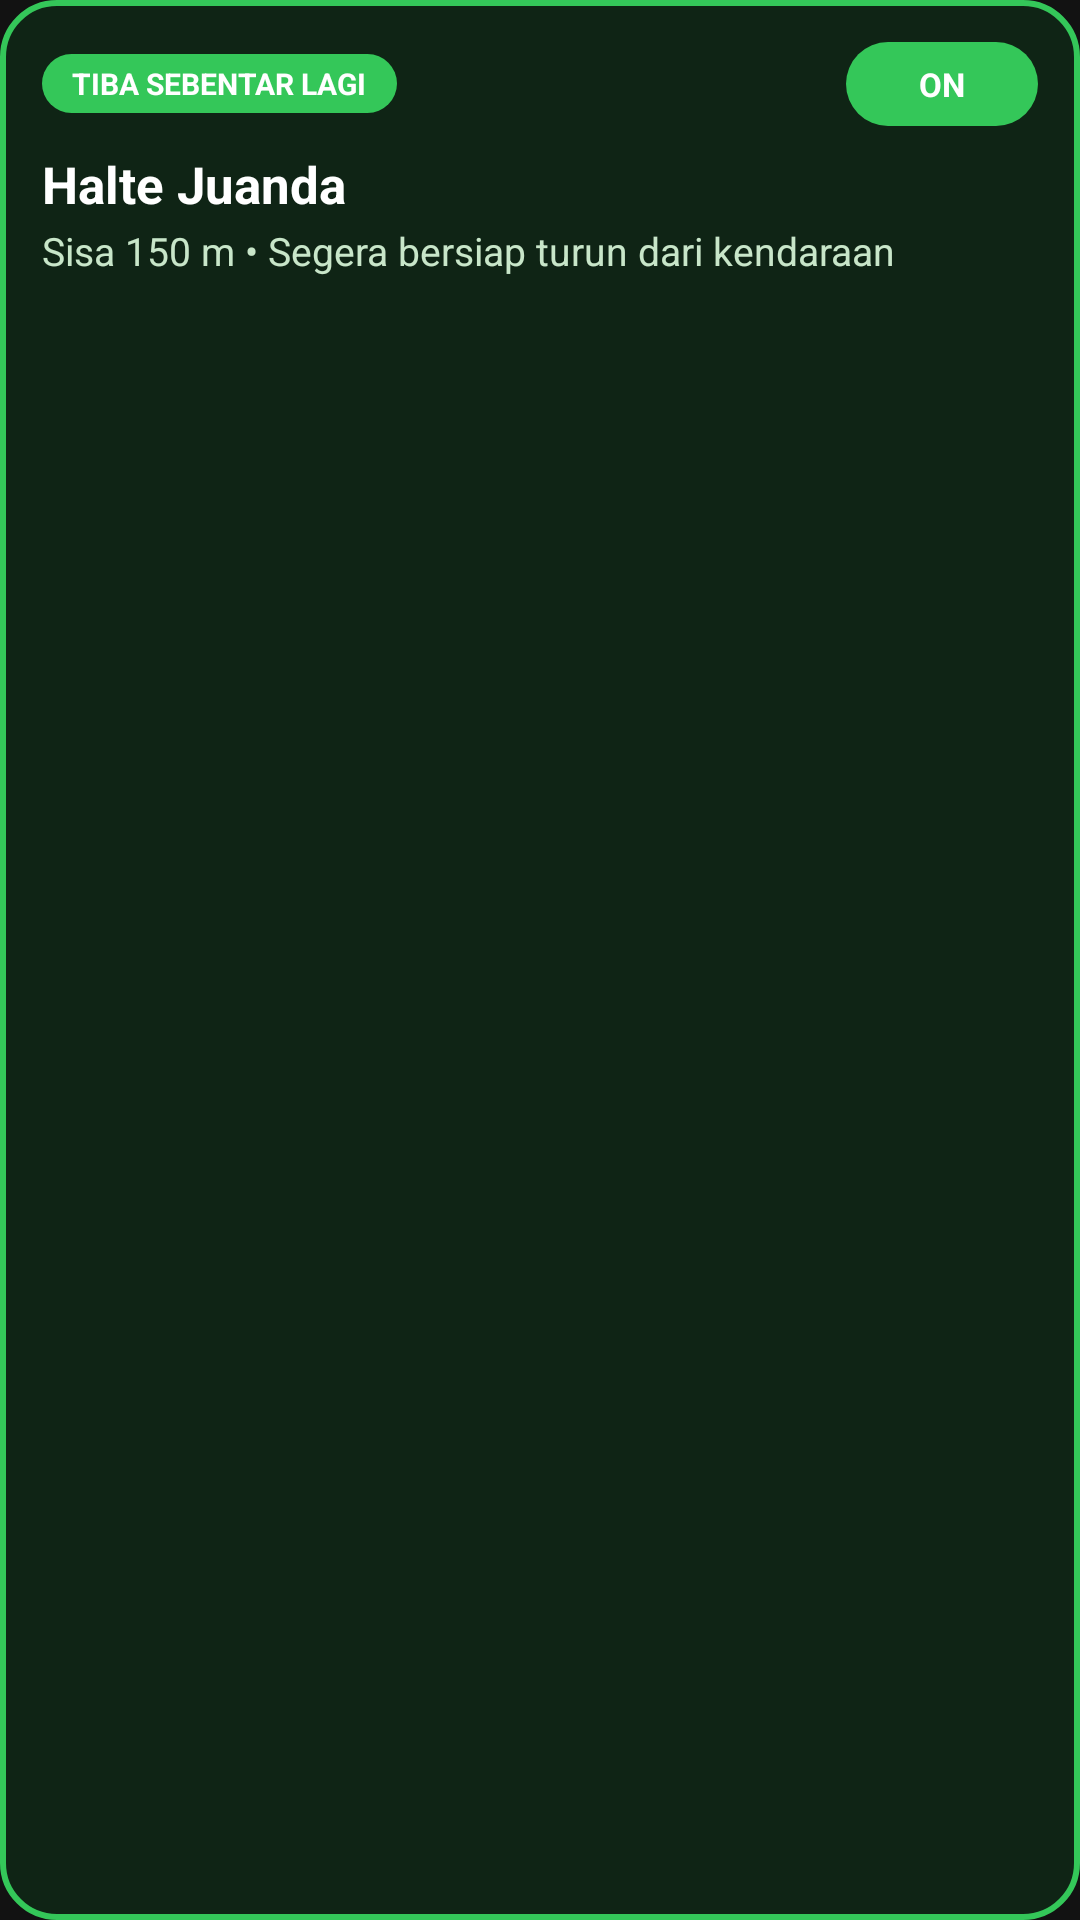

Layout XML and referenced resources for this Android screen:
<!-- AndroidManifest.xml: application theme Theme.TransitReminder -->
<!-- res/layout/notification_transit_arrived.xml -->
<?xml version="1.0" encoding="utf-8"?>
<LinearLayout xmlns:android="http://schemas.android.com/apk/res/android"
    android:layout_width="match_parent"
    android:layout_height="wrap_content"
    android:background="@drawable/bg_card_arrived"
    android:orientation="vertical"
    android:padding="14dp">

    
    <RelativeLayout
        android:layout_width="match_parent"
        android:layout_height="wrap_content">

        
        <TextView
            android:id="@+id/tvAlertBadge"
            android:layout_width="wrap_content"
            android:layout_height="wrap_content"
            android:layout_alignParentStart="true"
            android:layout_centerVertical="true"
            android:background="@drawable/bg_pill_on"
            android:paddingHorizontal="10dp"
            android:paddingVertical="3dp"
            android:text="TIBA SEBENTAR LAGI"
            android:textColor="@color/white"
            android:textSize="10sp"
            android:textStyle="bold" />

        
        <TextView
            android:id="@+id/btnPillToggle"
            android:layout_width="64dp"
            android:layout_height="28dp"
            android:layout_alignParentEnd="true"
            android:layout_centerVertical="true"
            android:background="@drawable/bg_pill_on"
            android:gravity="center"
            android:text="ON"
            android:textColor="@color/white"
            android:textSize="11sp"
            android:textStyle="bold" />
    </RelativeLayout>

    
    <TextView
        android:id="@+id/tvDestination"
        android:layout_width="match_parent"
        android:layout_height="wrap_content"
        android:layout_marginTop="8dp"
        android:ellipsize="end"
        android:maxLines="1"
        android:text="Halte Juanda"
        android:textColor="@color/white"
        android:textSize="17sp"
        android:textStyle="bold" />

    
    <TextView
        android:id="@+id/tvDetails"
        android:layout_width="match_parent"
        android:layout_height="wrap_content"
        android:layout_marginTop="2dp"
        android:text="Sisa 150 m • Segera bersiap turun dari kendaraan"
        android:textColor="#C8E6C9"
        android:textSize="13sp" />

</LinearLayout>
<!-- resources referenced by this layout -->
<resources>
  <color name="white">#FFFFFFFF</color>
  <!-- drawable bg_card_arrived (drawable) -->
  <?xml version="1.0" encoding="utf-8"?>
  <shape xmlns:android="http://schemas.android.com/apk/res/android"
      android:shape="rectangle">
      <corners android:radius="18dp" />
      <solid android:color="#0F2415" /> 
      <stroke
          android:width="2dp"
          android:color="@color/pill_green" />
  </shape>
  <!-- drawable bg_pill_on (drawable) -->
  <?xml version="1.0" encoding="utf-8"?>
  <shape xmlns:android="http://schemas.android.com/apk/res/android"
      android:shape="rectangle">
      <corners android:radius="100dp" />
      <solid android:color="@color/pill_green" />
  </shape>
  <style name="Theme.TransitReminder" parent="Theme.Material3.DayNight.NoActionBar">
          <item name="android:statusBarColor">@color/background_dark</item>
          <item name="android:windowBackground">@color/background_dark</item>
      </style>
  <color name="pill_green">#FF34C759</color>
  <color name="background_dark">#FF121212</color>
</resources>
